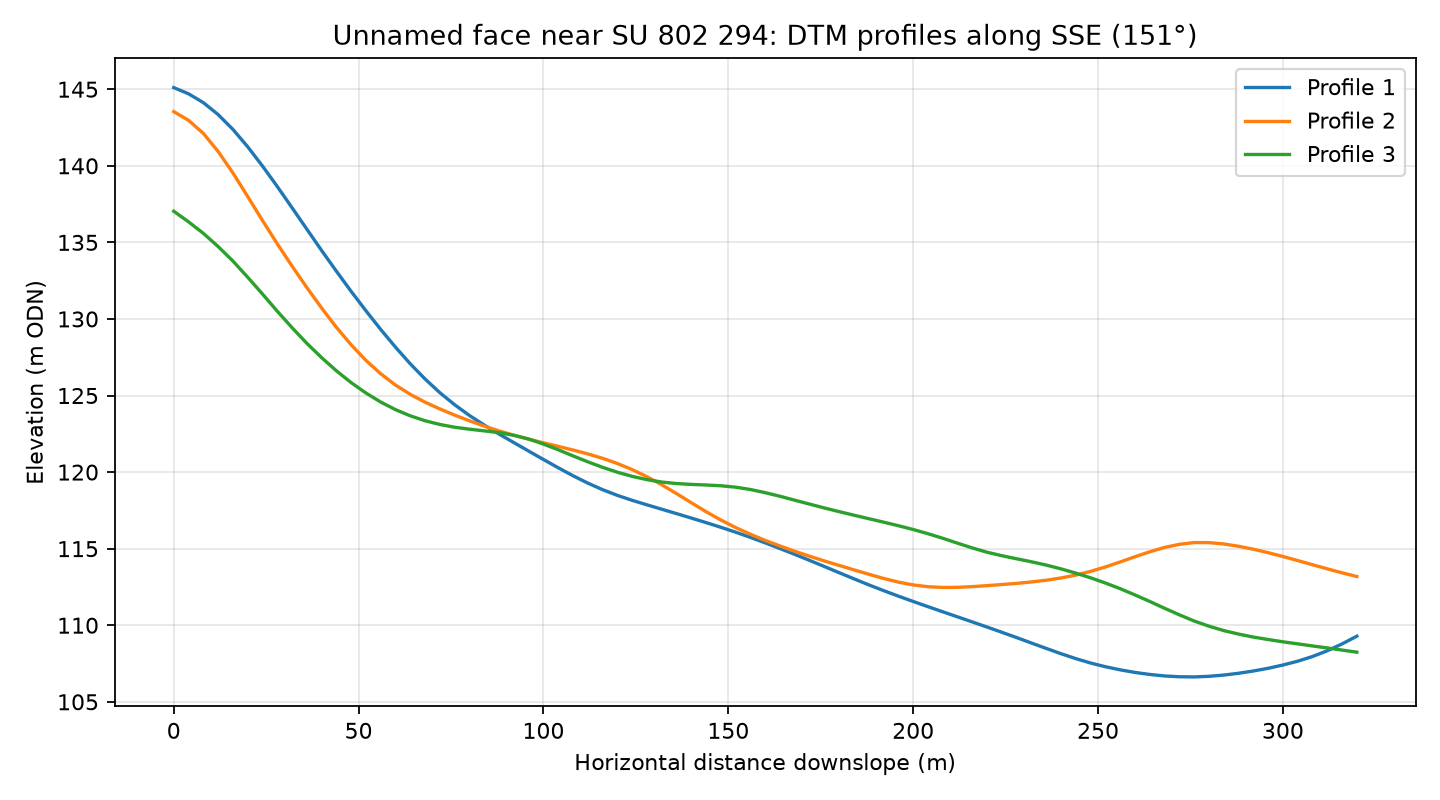

Source data for this figure (header and first rows):
profile, distance_m, elevation_m
1, 0.0, 145.1
1, 4.0, 144.7
1, 8.0, 144.1
1, 12.0, 143.3
1, 16.0, 142.4
1, 20.0, 141.2
1, 24.0, 140
1, 28.0, 138.6
1, 32.0, 137.3
1, 36.0, 135.9
1, 40.0, 134.5
1, 44.0, 133.1
1, 48.0, 131.8
1, 52.0, 130.5
1, 56.0, 129.3
1, 60.0, 128.2
1, 64.0, 127.1
1, 68.0, 126.1
1, 72.0, 125.2
1, 76.0, 124.4
1, 80.0, 123.7
1, 84.0, 123.1
1, 88.0, 122.5
1, 92.0, 121.9
1, 96.0, 121.4
1, 100.0, 120.8
1, 104.0, 120.3
1, 108.0, 119.8
1, 112.0, 119.3
1, 116.0, 118.9
1, 120.0, 118.5
1, 124.0, 118.2
1, 128.0, 117.9
1, 132.0, 117.6
1, 136.0, 117.3
1, 140.0, 117
1, 144.0, 116.7
1, 148.0, 116.4
1, 152.0, 116.1
1, 156.0, 115.7
1, 160.0, 115.4
1, 164.0, 115
1, 168.0, 114.6
1, 172.0, 114.2
1, 176.0, 113.8
1, 180.0, 113.4
1, 184.0, 113
1, 188.0, 112.6
1, 192.0, 112.3
1, 196.0, 111.9
1, 200.0, 111.6
1, 204.0, 111.2
1, 208.0, 110.9
1, 212.0, 110.5
1, 216.0, 110.2
1, 220.0, 109.9
1, 224.0, 109.5
1, 228.0, 109.2
1, 232.0, 108.8
1, 236.0, 108.5
... 183 more rows
